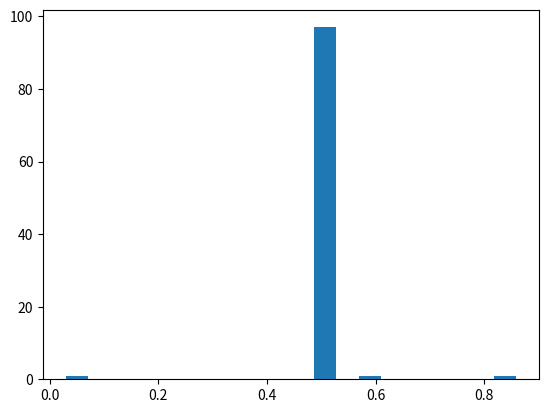

The matplotlib source for this figure:
import numpy as np
import networkx as nx
import matplotlib
matplotlib.use('Agg')
import matplotlib.pyplot as plt

def simulate_synchronization(n_nodes, n_edges, coupling_strength):
    G = nx.gnm_random_graph(n_nodes, n_edges)
    oscillators = np.random.rand(n_nodes)

    for _ in range(100):
        new_oscillators = np.copy(oscillators)
        for i in range(n_nodes):
            neighbors = list(G.neighbors(i))
            for j in neighbors:
                new_oscillators[i] += coupling_strength * (oscillators[j] - oscillators[i])
        oscillators = new_oscillators

    return oscillators

n_nodes = 100
n_edges = 200
coupling_strength = 0.1
oscillators = simulate_synchronization(n_nodes, n_edges, coupling_strength)

plt.hist(oscillators, bins=20)
plt.savefig('synchronization_histogram.png')
